Run: headless pygame with SDL's dummy video driver; simulated clock (each Clock.tick advances the game by its frame time, no real sleeping); random seed 0; keys injected as events and as key.get_pressed() state; no mouse input.
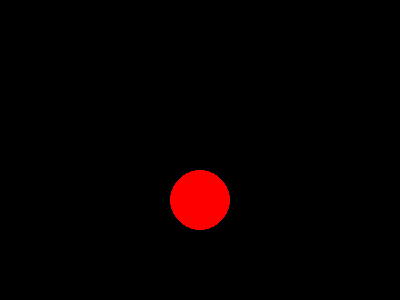
Frame 1 of 4 · flips 1–60 · no input
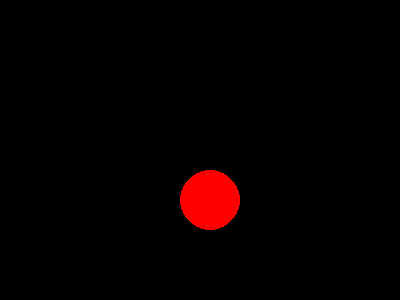
Frame 2 of 4 · flips 61–180 · tapped SPACE, RETURN · held RIGHT (→), D
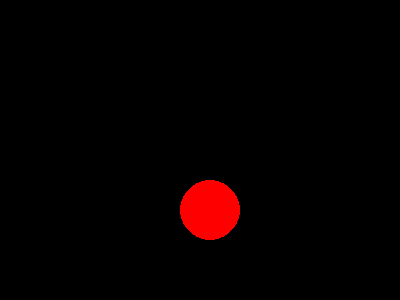
Frame 3 of 4 · flips 181–300 · held DOWN (↓), S
Frame 4 of 4 · flips 301–420 · held LEFT (←), A, UP (↑), W · screen same as frame 1, image omitted

The pygame program that drew these frames:

import pygame  

pygame.init()  
screen = pygame.display.set_mode((400, 300))  
x = 200
y = 200  
running = True  

while running:  
    for event in pygame.event.get():  
        if event.type == pygame.QUIT:  
            running = False  
        elif event.type == pygame.KEYDOWN:
            if event.key == pygame.K_LEFT:
                x -= 10
            elif event.key == pygame.K_RIGHT:
                x += 10
            if event.key == pygame.K_UP:
                y -= 10
            elif event.key == pygame.K_DOWN:
                y += 10
                
    screen.fill((0, 0, 0))  # Clear screen
    pygame.draw.circle(screen, (255, 0, 0), (x, y), 30)  
    pygame.display.flip()
